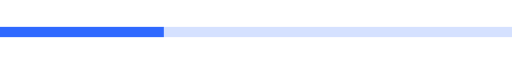
t = 0.00 s
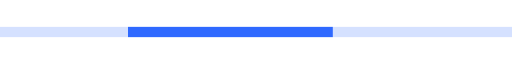
t = 0.25 s
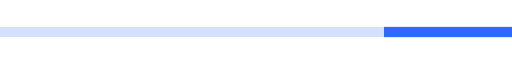
t = 0.75 s
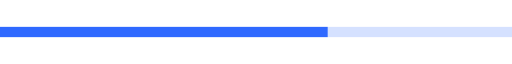
t = 1.00 s
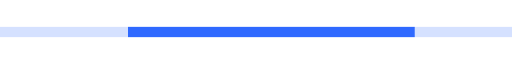
t = 1.25 s
t = 1.75 s: frame unchanged from t = 0.75 s, image omitted

The animated SVG that drew these frames (rendered in a browser with its animation timeline set to each time). Animation: 2 SMIL elements (animate=2); one cycle of 2.00 s, repeats indefinitely.

<svg xmlns="http://www.w3.org/2000/svg" width="200" height="20" version="1.1" viewBox="0 0 200 20">
    <rect width="200" height="4" x="0" y="8" fill="#2f69ff" fill-opacity="0.2"/>
    <rect width="16" height="4" x="0" y="8" fill="#2f69ff">
        <animate attributeName="width" begin="0s" calcMode="linear" dur="2s" repeatCount="indefinite" keyTimes="0;0.5;1" values="64;128;64"/>
        <animate attributeName="x" begin="0s" dur="1s" from="0" repeatCount="indefinite" to="200"/>
    </rect>
</svg>
